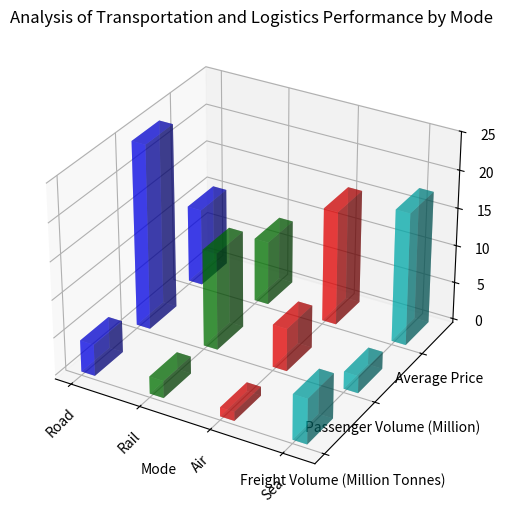

Recreate this plot in Python. (Note: this script raises an exception after producing the figure.)

import matplotlib.pyplot as plt
import numpy as np

# Transform the given data into three variables: y_values, data, x_values.
y_values = ["Freight Volume (Million Tonnes)", "Passenger Volume (Million)", "Average Price"]
data = np.array([[4.2, 2.3, 1.2, 6.0],
                 [24.5, 12.9, 5.7, 2.3],
                 [10.3, 8.5, 15.2, 17.6]])
x_values = ["Road", "Rail", "Air", "Sea"]

# Create figure
fig = plt.figure(figsize=(8, 6))
ax = fig.add_subplot(111, projection='3d')

# Plot the data with the type of 3D bar chart
for i in range(len(y_values)):
    xs = np.arange(len(x_values))
    ys = [i] * len(x_values)
    ax.bar3d(xs, ys, np.zeros(len(x_values)), 0.2, 0.5, data[i],
             color=['b', 'g', 'r', 'c'], alpha=0.5, shade=True)

# Set the dimensions of the bars (width, depth, colors, alpha, etc)
ax.set_xlabel('Mode')
ax.set_yticks(np.arange(len(y_values)))
ax.set_xticks(np.arange(len(x_values)))
ax.set_yticklabels(y_values)
ax.set_xticklabels(x_values, rotation=45)

# Title
plt.title('Analysis of Transportation and Logistics Performance by Mode')

# Automatically resize the image by tight_layout()
plt.tight_layout()

# Save the image
plt.savefig('/cpfs01/user/yehancheng/workspace/datasets/SimChartV2/demo/3D/png/26_202312251036.png')

# Clear the current image state
plt.clf()
